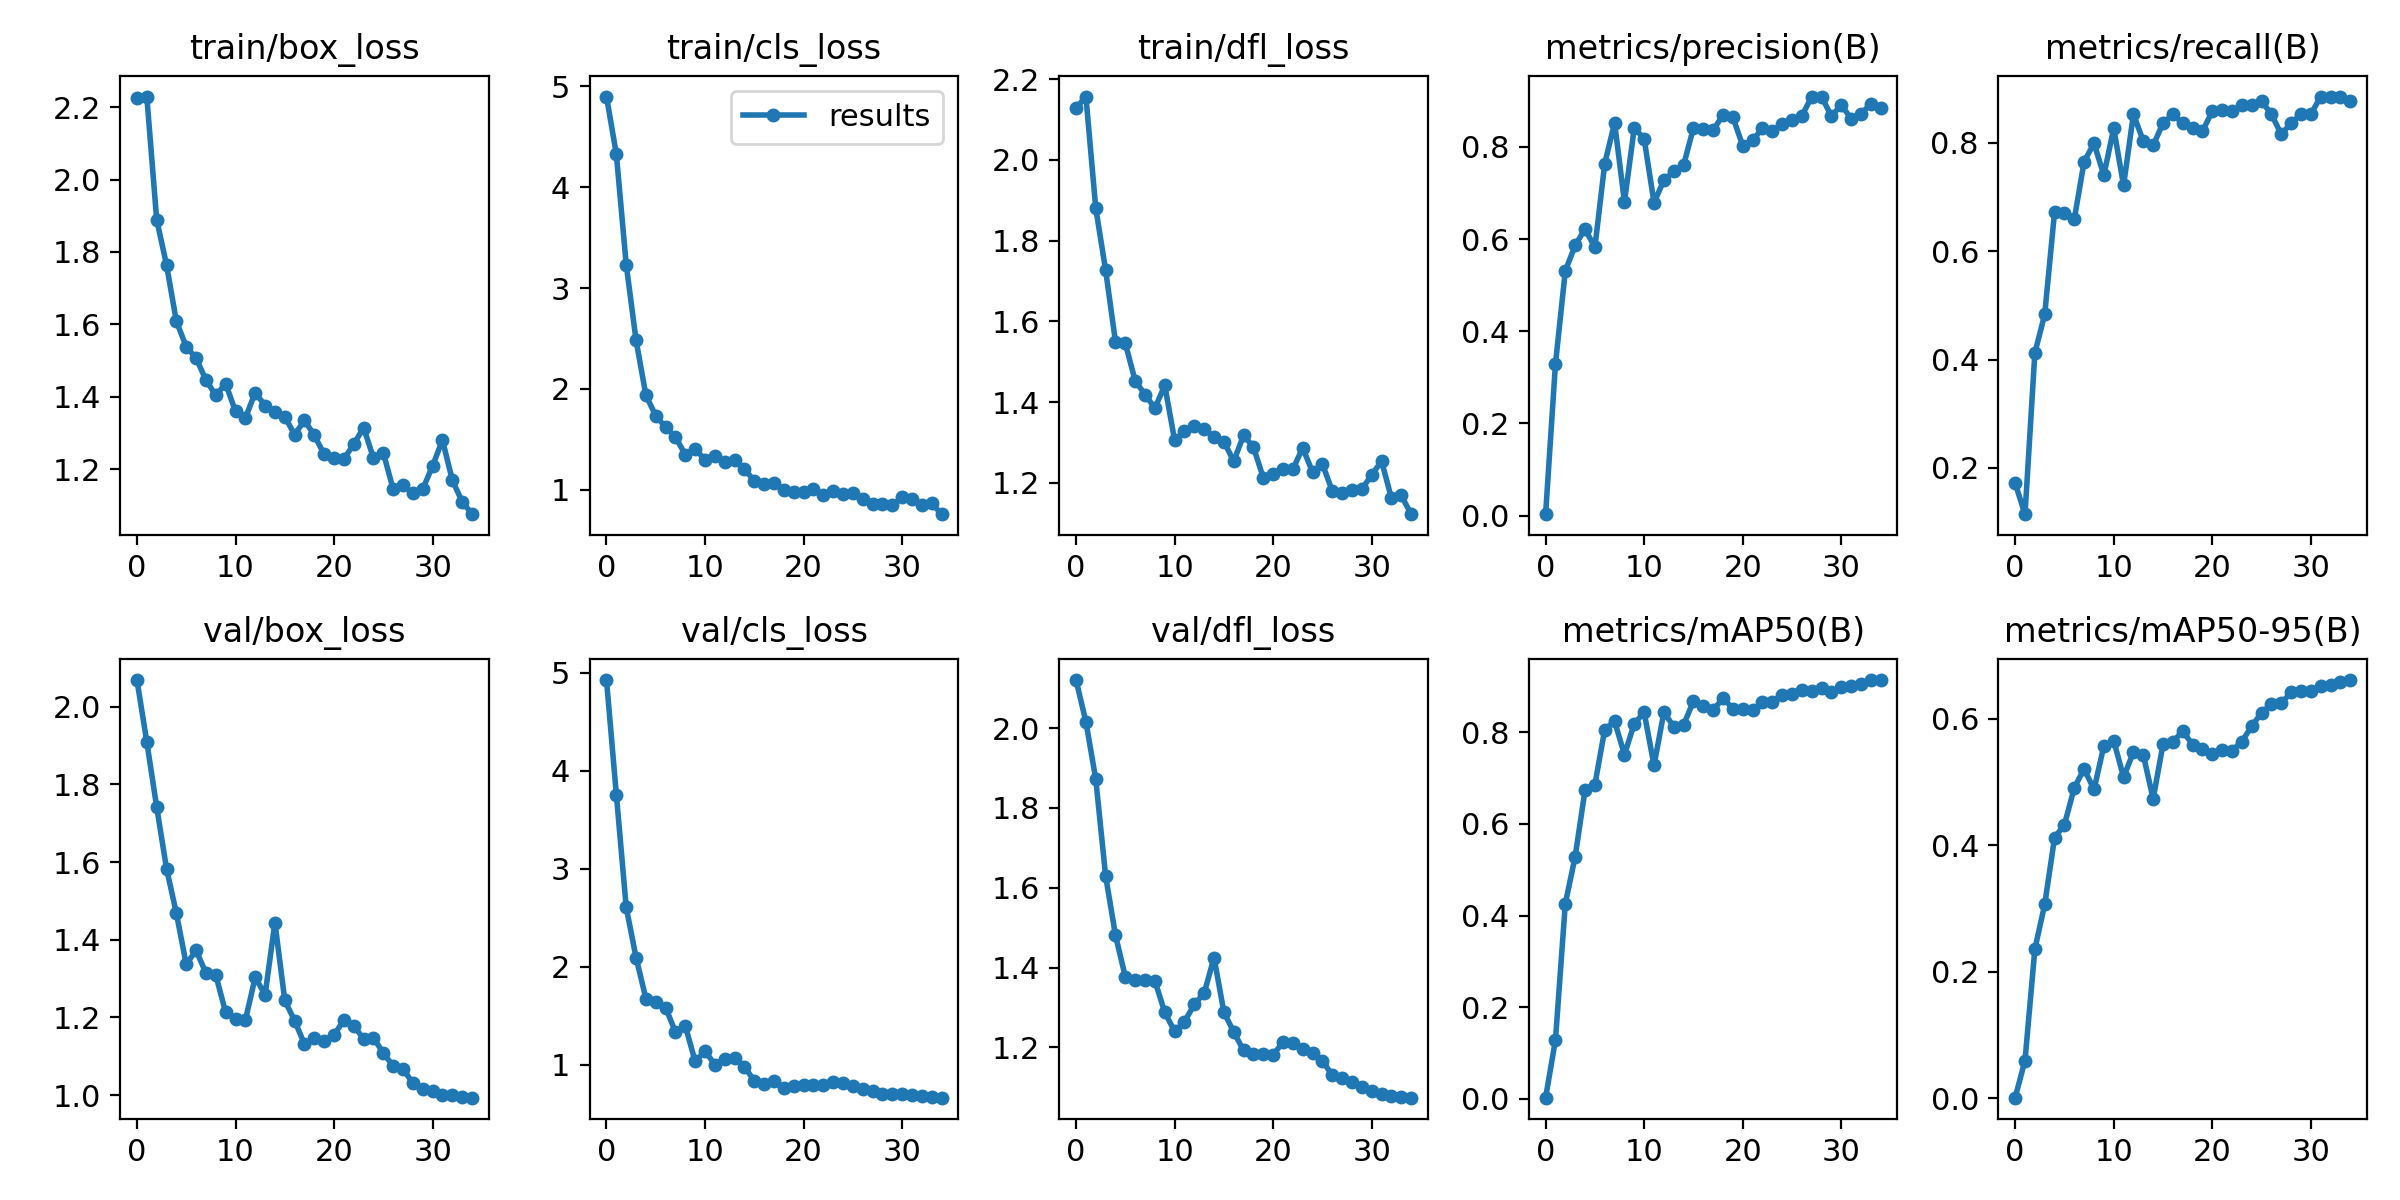

Source data for this figure (header and first rows):
epoch, train/box_loss, train/cls_loss, train/dfl_loss, metrics/precision(B), metrics/recall(B), metrics/mAP50(B), metrics/mAP50-95(B), val/box_loss, val/cls_loss, val/dfl_loss, lr/pg0, lr/pg1, lr/pg2
0, 2.225, 4.898, 2.128, 0.0033, 0.1721, 0.00213, 0.0008, 2.068, 4.927, 2.12, 0.0937, 0.0007, 0.0007
1, 2.229, 4.326, 2.157, 0.3289, 0.1148, 0.1282, 0.05956, 1.909, 3.758, 2.016, 0.08646, 0.001458, 0.001458
2, 1.89, 3.232, 1.88, 0.5309, 0.4119, 0.4258, 0.2357, 1.742, 2.607, 1.872, 0.07917, 0.00217, 0.00217
3, 1.764, 2.482, 1.727, 0.5863, 0.4836, 0.5289, 0.3064, 1.583, 2.094, 1.63, 0.07184, 0.002837, 0.002837
4, 1.608, 1.935, 1.549, 0.6216, 0.6726, 0.6736, 0.4119, 1.468, 1.675, 1.481, 0.06446, 0.003459, 0.003459
5, 1.539, 1.734, 1.545, 0.5819, 0.6707, 0.6858, 0.4323, 1.337, 1.641, 1.377, 0.05704, 0.004035, 0.004035
6, 1.507, 1.619, 1.452, 0.7634, 0.6591, 0.8062, 0.4908, 1.373, 1.584, 1.368, 0.04957, 0.004567, 0.004567
7, 1.446, 1.52, 1.419, 0.8521, 0.7652, 0.8243, 0.5208, 1.314, 1.332, 1.37, 0.04205, 0.005053, 0.005053
8, 1.404, 1.348, 1.385, 0.6805, 0.7989, 0.7517, 0.4881, 1.309, 1.395, 1.367, 0.03449, 0.005493, 0.005493
9, 1.436, 1.408, 1.441, 0.8414, 0.7402, 0.8191, 0.5569, 1.213, 1.034, 1.288, 0.02689, 0.005889, 0.005889
10, 1.36, 1.293, 1.305, 0.817, 0.8266, 0.8438, 0.5652, 1.196, 1.139, 1.24, 0.01924, 0.006239, 0.006239
11, 1.342, 1.336, 1.328, 0.6789, 0.7213, 0.728, 0.5077, 1.193, 1.001, 1.264, 0.01154, 0.006544, 0.006544
12, 1.412, 1.278, 1.342, 0.7272, 0.8525, 0.844, 0.5471, 1.304, 1.064, 1.308, 0.006606, 0.006606, 0.006606
13, 1.376, 1.297, 1.333, 0.7466, 0.8033, 0.8127, 0.5429, 1.258, 1.074, 1.336, 0.006606, 0.006606, 0.006606
14, 1.359, 1.209, 1.313, 0.7599, 0.7951, 0.8165, 0.4733, 1.444, 0.9806, 1.425, 0.006323, 0.006323, 0.006323
15, 1.345, 1.084, 1.302, 0.8409, 0.8361, 0.8682, 0.5595, 1.244, 0.8348, 1.288, 0.00604, 0.00604, 0.00604
16, 1.296, 1.054, 1.253, 0.839, 0.8525, 0.8582, 0.5632, 1.192, 0.8033, 1.239, 0.005757, 0.005757, 0.005757
17, 1.335, 1.07, 1.318, 0.8357, 0.8361, 0.8486, 0.5806, 1.131, 0.8292, 1.192, 0.005474, 0.005474, 0.005474
18, 1.294, 0.9957, 1.288, 0.8691, 0.8279, 0.8747, 0.559, 1.146, 0.7593, 1.183, 0.005191, 0.005191, 0.005191
19, 1.241, 0.9767, 1.212, 0.8642, 0.8208, 0.8523, 0.5526, 1.138, 0.7804, 1.184, 0.004909, 0.004909, 0.004909
20, 1.23, 0.9771, 1.222, 0.8025, 0.8583, 0.852, 0.5436, 1.155, 0.7978, 1.182, 0.004626, 0.004626, 0.004626
21, 1.228, 1.004, 1.235, 0.8136, 0.8607, 0.8483, 0.5511, 1.194, 0.7916, 1.212, 0.004343, 0.004343, 0.004343
22, 1.269, 0.9504, 1.234, 0.8401, 0.858, 0.8665, 0.5495, 1.179, 0.7959, 1.211, 0.00406, 0.00406, 0.00406
23, 1.315, 0.9894, 1.286, 0.8345, 0.8692, 0.8669, 0.5637, 1.144, 0.8264, 1.196, 0.003777, 0.003777, 0.003777
24, 1.231, 0.9606, 1.226, 0.8499, 0.8689, 0.8818, 0.5882, 1.147, 0.8117, 1.187, 0.003494, 0.003494, 0.003494
25, 1.245, 0.9681, 1.246, 0.8581, 0.877, 0.8842, 0.6092, 1.108, 0.7865, 1.165, 0.003211, 0.003211, 0.003211
26, 1.145, 0.9044, 1.179, 0.8668, 0.8525, 0.8923, 0.6233, 1.075, 0.7547, 1.131, 0.002929, 0.002929, 0.002929
27, 1.157, 0.8548, 1.174, 0.9086, 0.8158, 0.8898, 0.6243, 1.067, 0.7348, 1.122, 0.002646, 0.002646, 0.002646
28, 1.133, 0.8553, 1.182, 0.9089, 0.8361, 0.898, 0.6418, 1.031, 0.7059, 1.114, 0.002363, 0.002363, 0.002363
29, 1.145, 0.845, 1.184, 0.8661, 0.8528, 0.8873, 0.6436, 1.016, 0.7012, 1.102, 0.00208, 0.00208, 0.00208
30, 1.21, 0.9272, 1.219, 0.8907, 0.8525, 0.8992, 0.6446, 1.011, 0.6996, 1.091, 0.001797, 0.001797, 0.001797
31, 1.28, 0.9109, 1.254, 0.8612, 0.8852, 0.9018, 0.6517, 1, 0.6901, 1.082, 0.001514, 0.001514, 0.001514
32, 1.17, 0.852, 1.161, 0.8705, 0.8852, 0.9067, 0.6537, 1.001, 0.6815, 1.078, 0.001231, 0.001231, 0.001231
33, 1.11, 0.8671, 1.168, 0.8936, 0.8837, 0.9134, 0.6577, 0.9953, 0.6703, 1.075, 0.0009486, 0.0009486, 0.0009486
34, 1.076, 0.758, 1.122, 0.8838, 0.877, 0.9144, 0.6611, 0.9934, 0.6639, 1.074, 0.0006657, 0.0006657, 0.0006657
